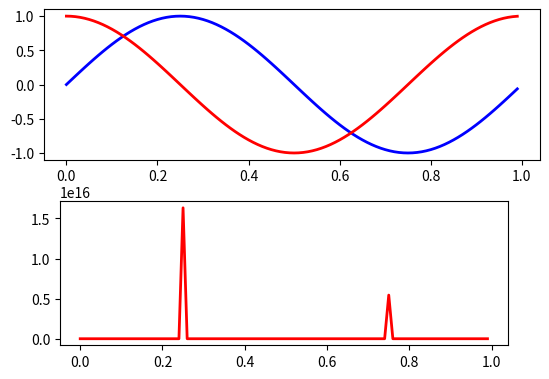

This figure's Python source:
import datetime
import pandas as pd
import matplotlib.pyplot as plt


import numpy as np

#Instantiate figure
fig = plt.figure()
fig.subplots_adjust(top=0.8)
ax = fig.add_subplot(2, 1, 1) # two rows, one column, first plot


ax2 = fig.add_axes([0.15, 0.1, 0.7, 0.3])

t = np.arange(0.0, 1.0, 0.01)
s = np.sin(2*np.pi*t)
y = np.cos(2*np.pi*t)
z = s/y
line, = ax.plot(t, s, color='blue', lw=2)
line1, = ax.plot(t, y, color='red', lw=2)
line2 = ax2.plot(t, z, color='red', lw=2)



plt.show()
